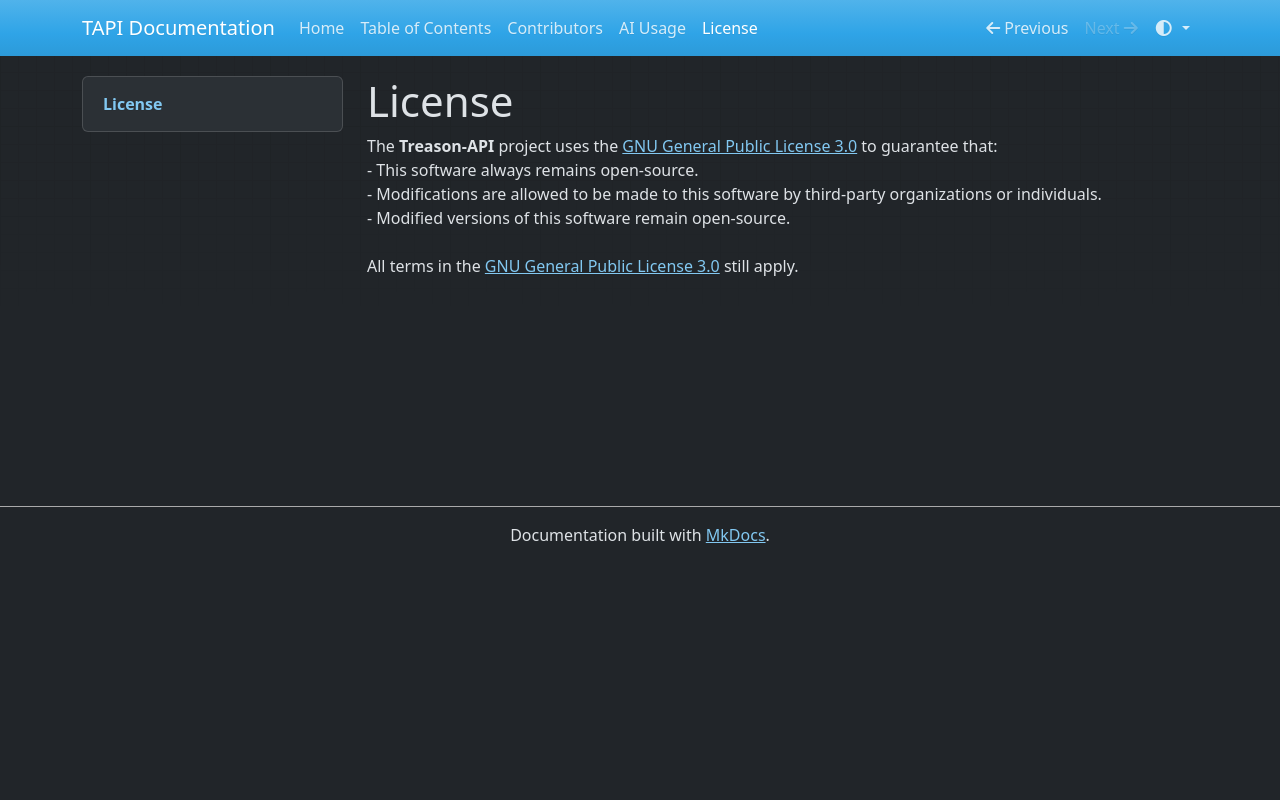

repository: chriss5dev/TAPI-docs · page: license/index.html · generator: mkdocs

# License
The **Treason-API** project uses the [GNU General Public License 3.0](https://www.gnu.org/licenses/gpl-3.0.en.html#license-text) to guarantee that:  
- This software always remains open-source.  
- Modifications are allowed to be made to this software by third-party organizations or individuals.  
- Modified versions of this software remain open-source.  
</br>
All terms in the [GNU General Public License 3.0](https://www.gnu.org/licenses/gpl-3.0.en.html#license-text) still apply.
